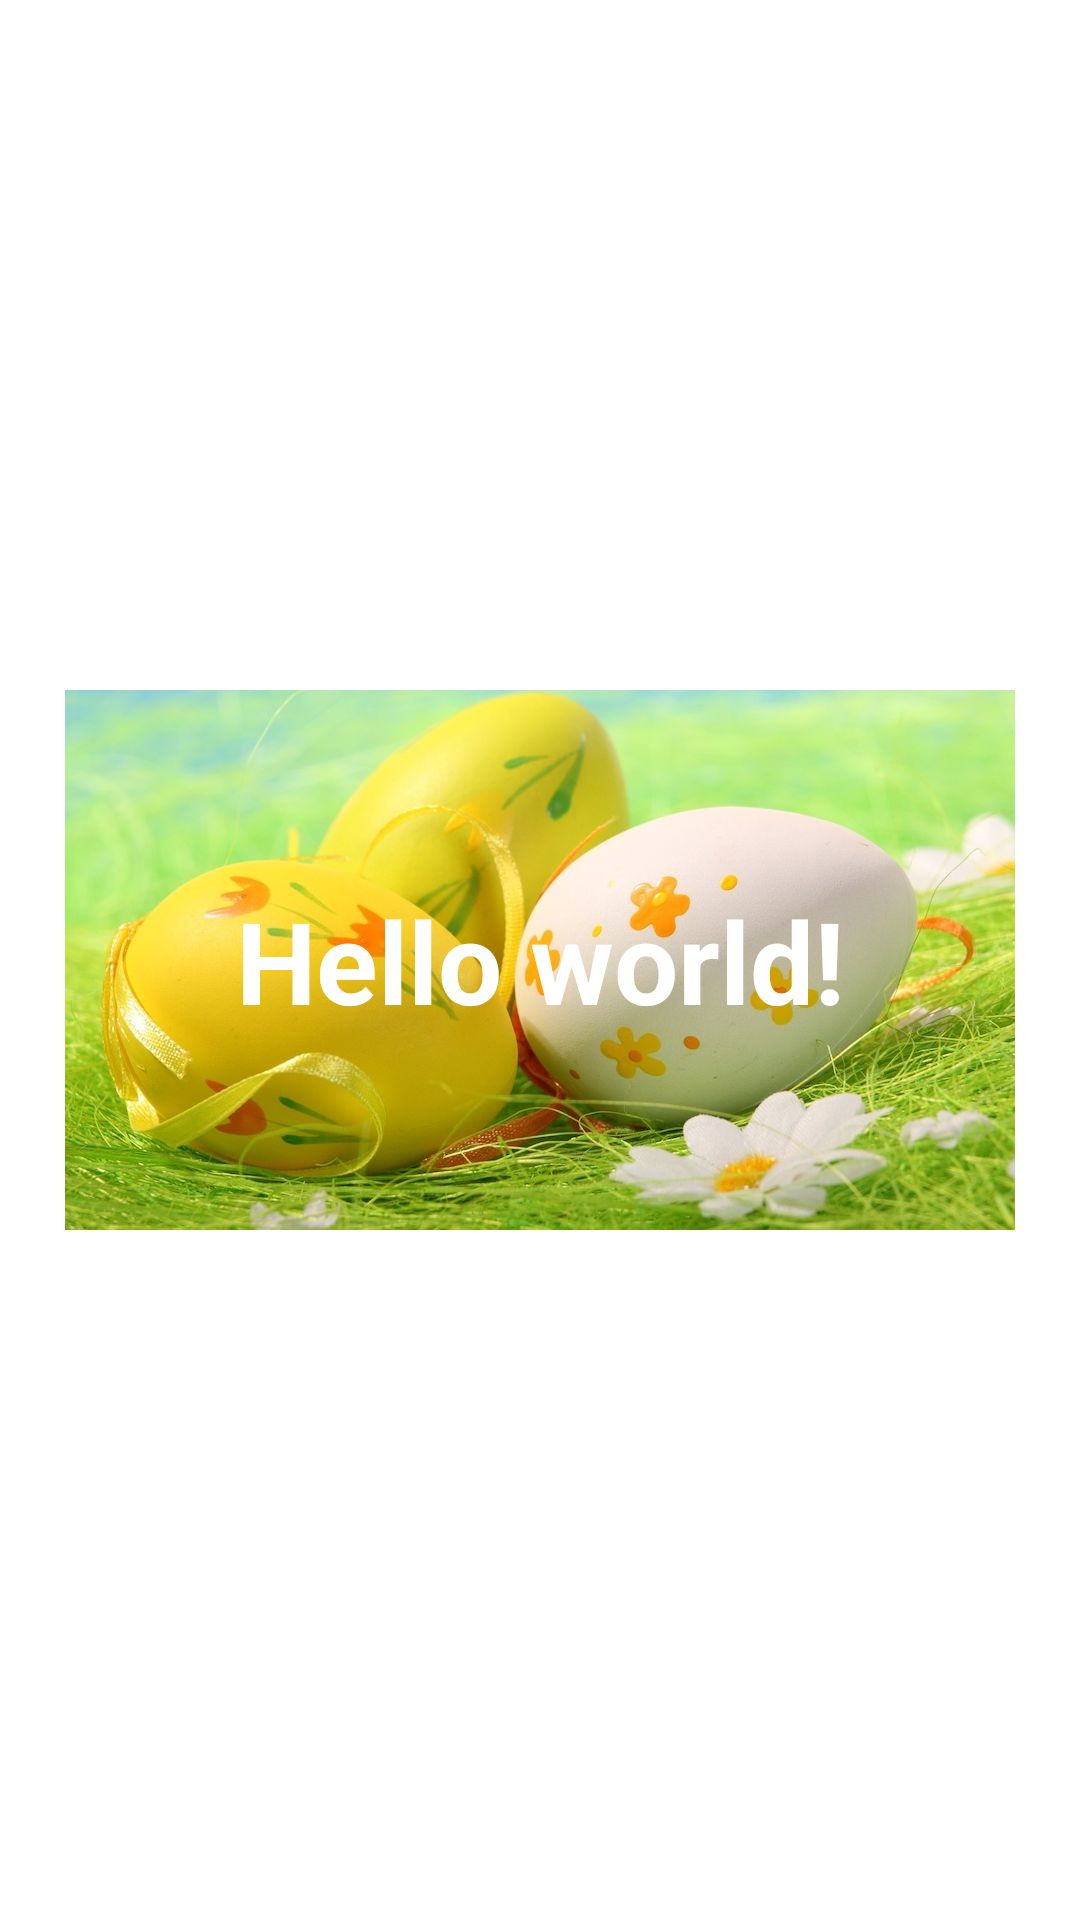

Reconstruct the res/layout file that produces this screen, plus the resources it refers to.
<!-- AndroidManifest.xml: application theme AppTheme -->
<!-- res/layout/activity_blur_image.xml -->
<RelativeLayout xmlns:android="http://schemas.android.com/apk/res/android"
                xmlns:tools="http://schemas.android.com/tools"
                android:layout_width="match_parent"
                android:layout_height="match_parent"
                android:gravity="center"
                tools:context="com.example.blurimage.app.MainActivity">

    <ImageView
        android:id="@+id/image"
        android:layout_width="match_parent"
        android:layout_height="match_parent"
        android:src="@drawable/image"
        android:layout_centerInParent="true"
        android:scaleType="center"
        />
    <TextView
        android:id="@+id/text"
        android:text="@string/hello_world"
        android:layout_width="match_parent"
        android:layout_height="wrap_content"
        android:layout_centerInParent="true"
        android:gravity="center"
        android:textColor="@android:color/white"
        android:textStyle="bold"
        android:textSize="38sp"
        />

</RelativeLayout>
<!-- resources referenced by this layout -->
<resources>
  <!-- drawable image: jpg bitmap (drawable-nodpi, 153787 bytes) -->
  <string name="hello_world">Hello world!</string>
  <style name="AppTheme" parent="android:Theme.Holo.Light">
          
          <item name="android:actionBarStyle">@style/Widget.ActionBar</item>
      </style>
  <style name="Widget.ActionBar" parent="android:Widget.Holo.Light.ActionBar">
          
      </style>
</resources>
